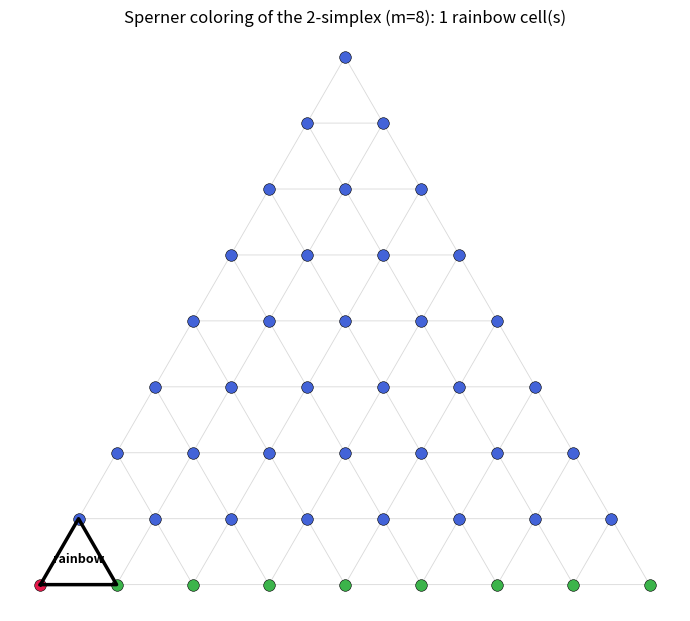

Generate this figure with matplotlib:
"""
Visualization: a Sperner-colored subdivision of the 2-simplex, with the
guaranteed rainbow (fully colored) triangle highlighted.

The triangle is the standard 2-simplex with corners colored 0 (red), 1 (green),
2 (blue).  Interior lattice vertices are colored by a proper rule; Sperner's
lemma guarantees at least one small triangle whose three corners show all three
colors.  That cell is outlined in black.

Run:  python visualize_sperner.py   (writes sperner_simplex.png)
"""

from __future__ import annotations

from itertools import product
from typing import Dict, List, Tuple

import matplotlib.pyplot as plt

Lattice = Tuple[int, int, int]
COLORS = ["#e6194B", "#3cb44b", "#4363d8"]  # red, green, blue


def lattice_points(m: int) -> List[Lattice]:
    return [(a, b, m - a - b) for a in range(m + 1) for b in range(m + 1 - a)]


def bary_to_xy(k: Lattice, m: int) -> Tuple[float, float]:
    """Map barycentric (k0,k1,k2)/m to 2D plane coordinates."""
    corners = [(0.0, 0.0), (1.0, 0.0), (0.5, 0.866)]
    x = sum(corners[i][0] * k[i] / m for i in range(3))
    y = sum(corners[i][1] * k[i] / m for i in range(3))
    return x, y


def upward_cells(m: int) -> List[Tuple[Lattice, Lattice, Lattice]]:
    cells = []
    for a in range(m + 1):
        for b in range(m + 1 - a):
            c = m - a - b
            if c >= 1:
                cells.append(((a + 1, b, c - 1), (a, b + 1, c - 1), (a, b, c)))
    return cells


def main(m: int = 8) -> None:
    pts = lattice_points(m)
    coloring: Dict[Lattice, int] = {
        k: max(i for i in range(3) if k[i] != 0) for k in pts
    }
    cells = upward_cells(m)
    rainbow = [c for c in cells if {coloring[v] for v in c} == {0, 1, 2}]

    fig, ax = plt.subplots(figsize=(7, 6.5))
    # draw subdivision edges faintly
    for cell in cells:
        xy = [bary_to_xy(v, m) for v in cell] + [bary_to_xy(cell[0], m)]
        ax.plot([p[0] for p in xy], [p[1] for p in xy], color="0.85", lw=0.6, zorder=1)
    # draw colored vertices
    for k in pts:
        x, y = bary_to_xy(k, m)
        ax.scatter([x], [y], color=COLORS[coloring[k]], s=70, zorder=3,
                   edgecolors="k", linewidths=0.4)
    # highlight rainbow cells
    for cell in rainbow:
        xy = [bary_to_xy(v, m) for v in cell] + [bary_to_xy(cell[0], m)]
        ax.plot([p[0] for p in xy], [p[1] for p in xy], color="k", lw=2.5, zorder=4)
        cx = sum(bary_to_xy(v, m)[0] for v in cell) / 3
        cy = sum(bary_to_xy(v, m)[1] for v in cell) / 3
        ax.annotate("rainbow", (cx, cy), fontsize=9, ha="center",
                    fontweight="bold", zorder=5)

    ax.set_title(f"Sperner coloring of the 2-simplex (m={m}): "
                 f"{len(rainbow)} rainbow cell(s)")
    ax.set_aspect("equal")
    ax.axis("off")
    fig.tight_layout()
    fig.savefig("sperner_simplex.png", dpi=150)
    print("wrote sperner_simplex.png")


if __name__ == "__main__":
    main()
